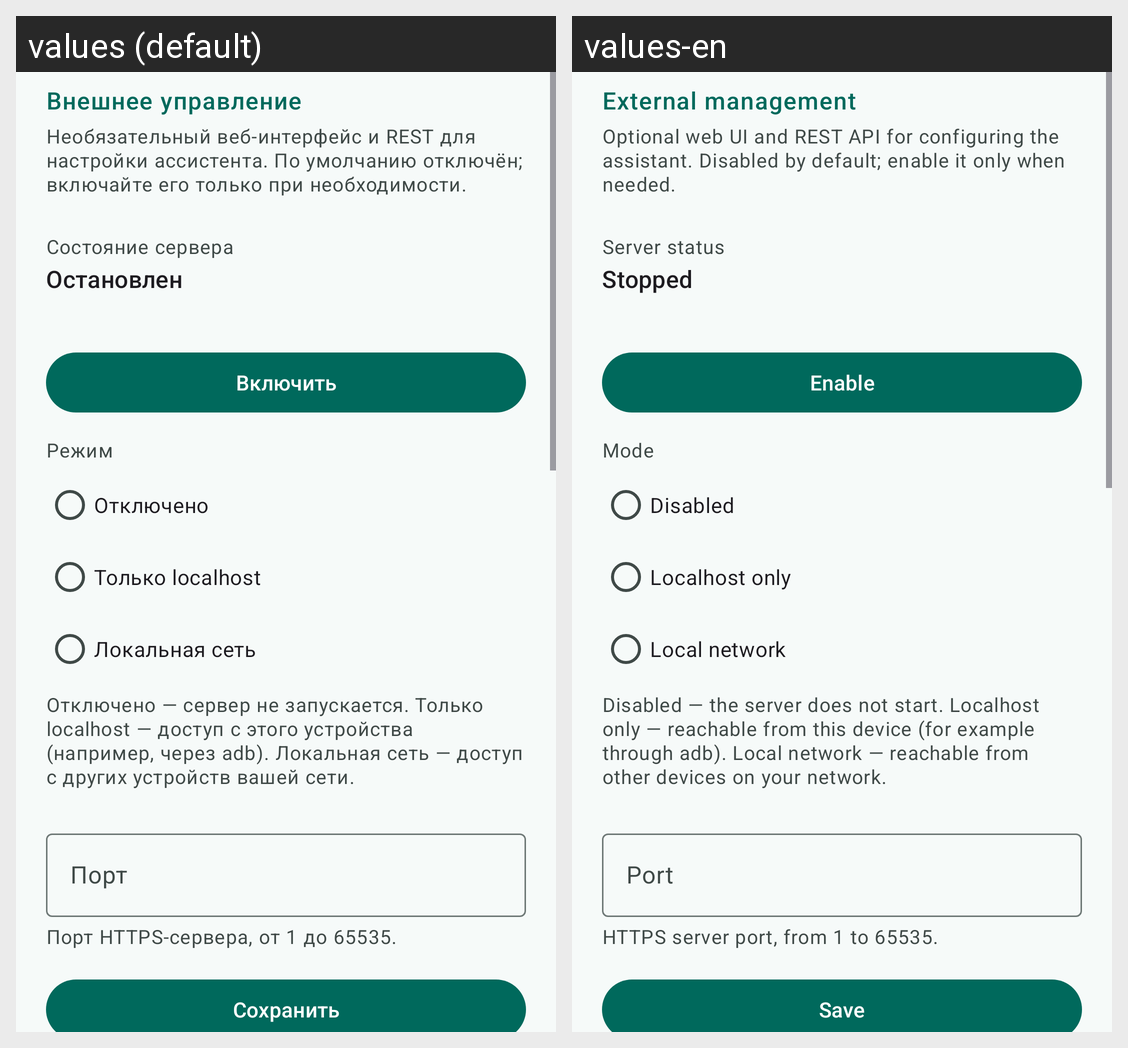

Here is an Android app screen in its default locale and in the app's own translations. Write out the translated-string differences for the strings that appear on this screen.
Android screen res/layout/screen_settings_management.xml rendered under 2 locales, left to right: values (default), values-en. Device: Nexus 5 (rendered at 1080×1920; each locale shown at half size, 540×960, under a caption strip naming it); theme Theme.Jarvis.
Strings drawn on this screen, with the default value and each locale's value (text and hints the layout hard-codes, and strings that could not be matched under every locale, appear in the picture but are not listed):

settings_management_section
  values: Внешнее управление
  values-en: External management

settings_management_info
  values: Необязательный веб-интерфейс и REST для настройки ассистента. По умолчанию отключён; включайте его только при необходимости.
  values-en: Optional web UI and REST API for configuring the assistant. Disabled by default; enable it only when needed.

settings_management_status_label
  values: Состояние сервера
  values-en: Server status

settings_management_status_stopped
  values: Остановлен
  values-en: Stopped

settings_management_activate
  values: Включить
  values-en: Enable

settings_management_mode_label
  values: Режим
  values-en: Mode

settings_management_mode_disabled
  values: Отключено
  values-en: Disabled

settings_management_mode_localhost
  values: Только localhost
  values-en: Localhost only

settings_management_mode_lan
  values: Локальная сеть
  values-en: Local network

settings_management_mode_hint
  values: Отключено — сервер не запускается. Только localhost — доступ с этого устройства (например, через adb). Локальная сеть — доступ с других устройств вашей сети.
  values-en: Disabled — the server does not start. Localhost only — reachable from this device (for example through adb). Local network — reachable from other devices on your network.

settings_management_port_label
  values: Порт
  values-en: Port

settings_management_port_hint
  values: Порт HTTPS-сервера, от 1 до 65535.
  values-en: HTTPS server port, from 1 to 65535.

save
  values: Сохранить
  values-en: Save
